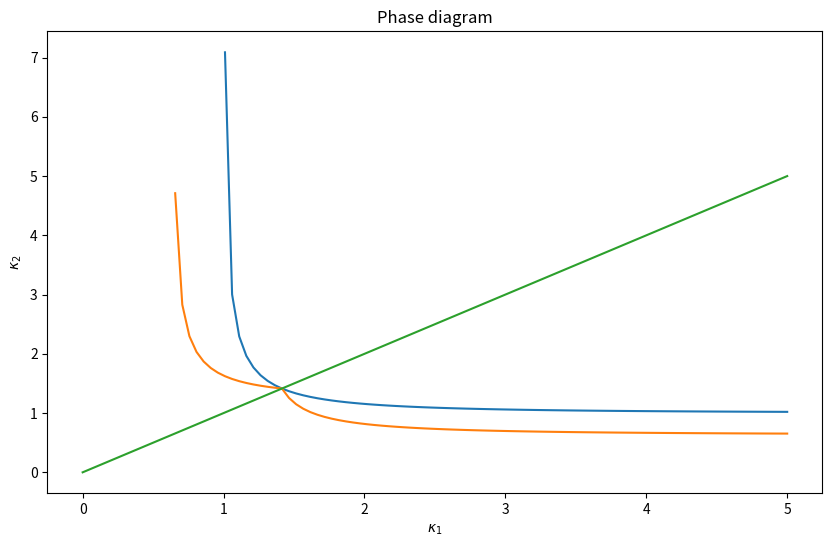

Write Python code to recreate this figure.
# -*- coding: utf-8 -*-
"""
[redacted]
"""

import numpy as np
import matplotlib.pyplot as plt


N = 10000

print(np.sqrt(np.log(N)))

print(np.sqrt(np.log(N)))

x = np.linspace(0, 5, 100)
y = np.linspace(0, 5, 100)
for i in range(100):
    y[i] = np.sqrt(1/(1-1/x[i]**2))

fig = plt.figure(1, figsize=(10, 6))
plt.plot(x, y)
plt.xlabel(r"$\kappa_1$")
plt.ylabel(r"$\kappa_2$")
plt.title("Phase diagram")
plt.show

# plt.savefig('Phase_diagram_v0.pdf')


# %%

# Phase diagram dans le cas plus complexe.


N = 10000

print(np.sqrt(np.log(N)))

print(np.sqrt(np.log(N)))


beta_1 = 4/5

beta_2 = 1/5

x = np.linspace(0, 5, 100)
y = np.linspace(0, 5, 100)
y1 = np.linspace(0, 5, 100)
y2 = np.linspace(0, 5, 100)
for i in range(100):

    y1[i] = np.sqrt(beta_1/(1/2-beta_2/x[i]**2))

    y2[i] = np.sqrt(beta_2/(1/2-beta_1/x[i]**2))

    if(y1[i] > x[i]):
        y[i] = y1[i]
    else:
        y[i] = y2[i]

fig = plt.figure(1, figsize=(10, 6))
plt.plot(x, y)

plt.plot(x, x)
# plt.plot(x,y)
plt.xlabel(r"$\kappa_1$")
plt.ylabel(r"$\kappa_2$")
plt.title("Phase diagram")
plt.show

# plt.savefig('Phase_diagram_beta_v0.pdf')
